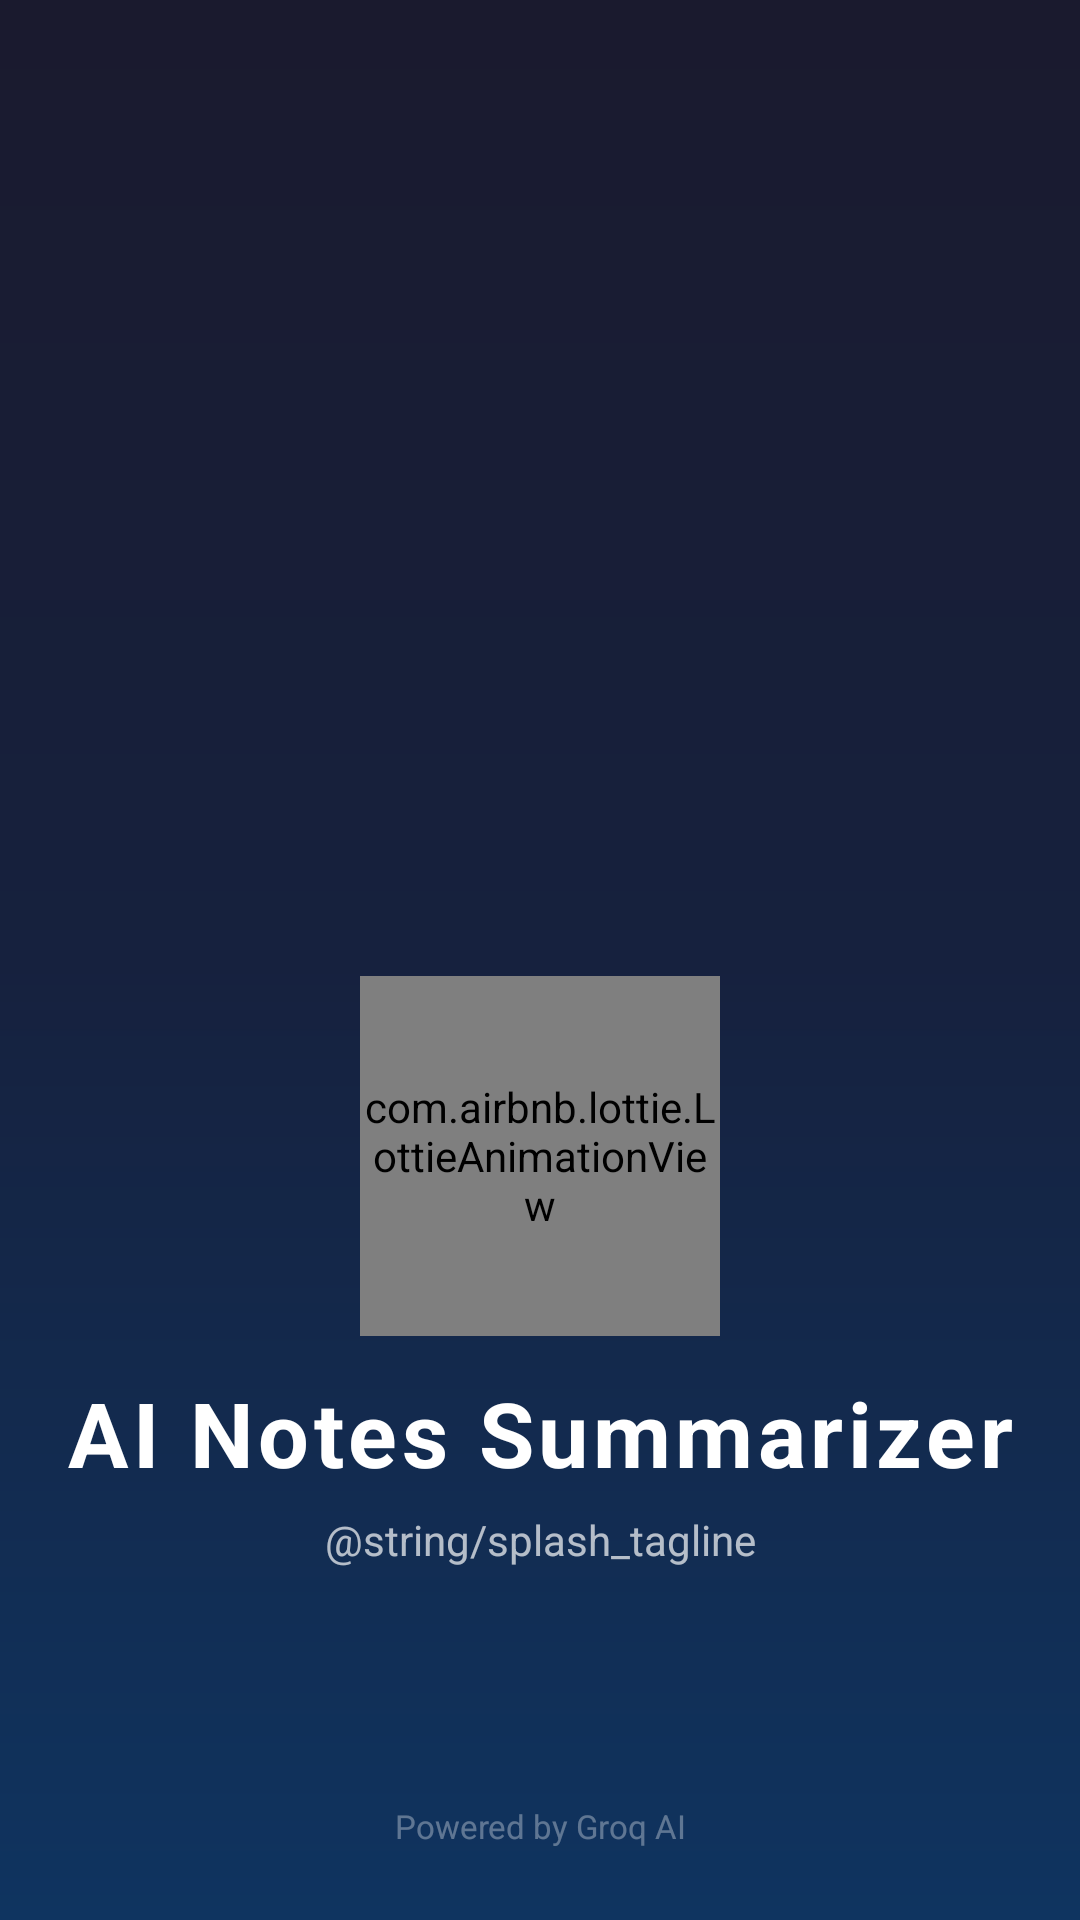

Android layout source for this screen:
<!-- AndroidManifest.xml: application theme Theme.AINotesSummarizer -->
<!-- res/layout/activity_splash.xml -->
<?xml version="1.0" encoding="utf-8"?>
<androidx.constraintlayout.widget.ConstraintLayout
    xmlns:android="http://schemas.android.com/apk/res/android"
    xmlns:app="http://schemas.android.com/apk/res-auto"
    android:layout_width="match_parent"
    android:layout_height="match_parent"
    android:background="@drawable/splash_gradient_bg">

    
    <ImageView
        android:id="@+id/splashHeroImage"
        android:layout_width="200dp"
        android:layout_height="200dp"
        android:src="@drawable/ai_logo_fin"
        android:scaleType="centerCrop"
        android:contentDescription="AI Notes"
        app:layout_constraintTop_toTopOf="parent"
        app:layout_constraintBottom_toTopOf="@id/splashLottie"
        app:layout_constraintStart_toStartOf="parent"
        app:layout_constraintEnd_toEndOf="parent"
        app:layout_constraintVertical_bias="0.5"
        app:layout_constraintVertical_chainStyle="packed"/>

    
    <com.airbnb.lottie.LottieAnimationView
        android:id="@+id/splashLottie"
        android:layout_width="120dp"
        android:layout_height="120dp"
        app:lottie_rawRes="@raw/loginanimation"
        app:lottie_autoPlay="true"
        app:lottie_loop="true"
        android:layout_marginTop="8dp"
        app:layout_constraintTop_toBottomOf="@id/splashHeroImage"
        app:layout_constraintBottom_toTopOf="@id/appNameText"
        app:layout_constraintStart_toStartOf="parent"
        app:layout_constraintEnd_toEndOf="parent"/>

    <TextView
        android:id="@+id/appNameText"
        android:layout_width="wrap_content"
        android:layout_height="wrap_content"
        android:text="@string/app_name"
        android:textColor="#FFFFFF"
        android:textSize="30sp"
        android:textStyle="bold"
        android:letterSpacing="0.05"
        android:layout_marginTop="12dp"
        app:layout_constraintTop_toBottomOf="@id/splashLottie"
        app:layout_constraintBottom_toTopOf="@id/taglineText"
        app:layout_constraintStart_toStartOf="parent"
        app:layout_constraintEnd_toEndOf="parent"/>

    <TextView
        android:id="@+id/taglineText"
        android:layout_width="wrap_content"
        android:layout_height="wrap_content"
        android:text="@string/splash_tagline"
        android:textColor="#B0FFFFFF"
        android:textSize="14sp"
        android:layout_marginTop="6dp"
        app:layout_constraintTop_toBottomOf="@id/appNameText"
        app:layout_constraintBottom_toBottomOf="parent"
        app:layout_constraintStart_toStartOf="parent"
        app:layout_constraintEnd_toEndOf="parent"/>

    
    <TextView
        android:id="@+id/poweredByText"
        android:layout_width="wrap_content"
        android:layout_height="wrap_content"
        android:text="Powered by Groq AI"
        android:textColor="#55FFFFFF"
        android:textSize="11sp"
        android:layout_marginBottom="24dp"
        app:layout_constraintBottom_toBottomOf="parent"
        app:layout_constraintStart_toStartOf="parent"
        app:layout_constraintEnd_toEndOf="parent"/>

</androidx.constraintlayout.widget.ConstraintLayout>
<!-- resources referenced by this layout -->
<resources>
  <!-- drawable splash_gradient_bg (drawable) -->
  <?xml version="1.0" encoding="utf-8"?>
  <shape xmlns:android="http://schemas.android.com/apk/res/android">
      <gradient
          android:startColor="#1A1A2E"
          android:centerColor="#16213E"
          android:endColor="#0F3460"
          android:angle="270" />
  </shape>
  <string name="app_name">AI Notes Summarizer</string>
  <style name="Theme.AINotesSummarizer" parent="Base.Theme.AINotesSummarizer" />
  <style name="Base.Theme.AINotesSummarizer" parent="Theme.Material3.DayNight.NoActionBar">
          <item name="colorPrimary">@color/primary</item>
          <item name="colorOnPrimary">@color/on_primary</item>
          <item name="colorPrimaryContainer">@color/primary_light</item>
          <item name="colorSecondary">@color/blue_dark</item>
          <item name="colorSurface">@color/surface</item>
          <item name="colorOnSurface">@color/on_surface</item>
          <item name="colorError">@color/error</item>
          <item name="colorOnError">@color/on_error</item>
      </style>
  <color name="primary">#2196F3</color>
  <color name="on_primary">#FFFFFF</color>
  <color name="primary_light">#64B5F6</color>
  <color name="blue_dark">#1976D2</color>
  <color name="surface">#FAFAFA</color>
  <color name="on_surface">#1C1B1F</color>
  <color name="error">#D32F2F</color>
  <color name="on_error">#FFFFFF</color>
</resources>
